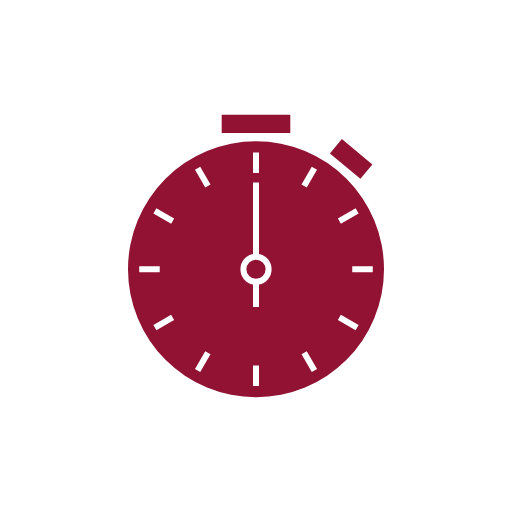
t = 0.00 s
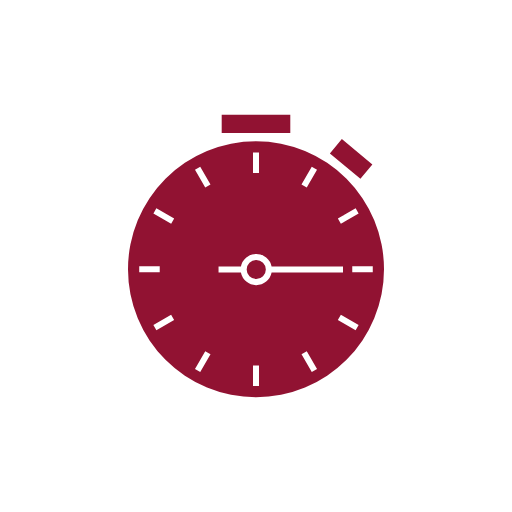
t = 0.50 s
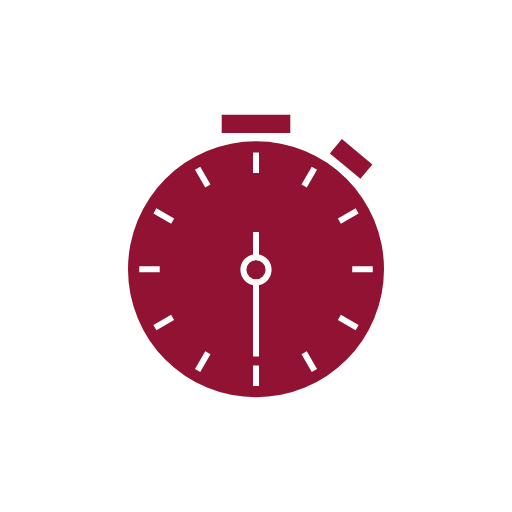
t = 1.00 s
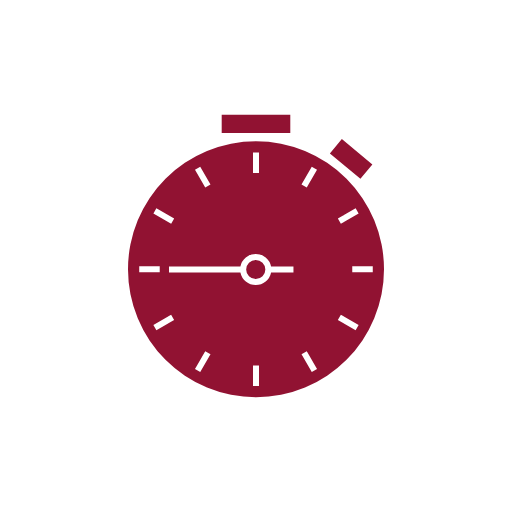
t = 1.50 s

The animated SVG that drew these frames (rendered in a browser with its animation timeline set to each time). Animation: 1 SMIL element (animateTransform=1); one cycle of 2.00 s, repeats indefinitely.

<svg xmlns="http://www.w3.org/2000/svg" viewBox="0 0 682 682">
    <defs>
        <style>
        .a {
            fill: transparent;
        }
        
        .b {
            fill: #911232;
        }
        .c {
            fill: #ffffff;
        }
        </style>
    </defs>
    <title>Stoppuhr</title>
    <rect class="a" width="682" height="682" />
    <path class="b" d="M386.68,152.83H295.31v24.49h91.37V152.83Zm68.66,32.4-15.92,19.18,40.66,33.75L496,219l-40.66-33.75ZM341,188.17a170.5,170.5,0,1,0,170.5,170.5A170.5,170.5,0,0,0,341,188.17ZM454.05,298.11l-4-7,23.66-13.66,4,7ZM337,203.19H345v27.32H337ZM212.77,362.76H185.45v-8.07h27.32Zm15.16,56.58,4,7L208.31,440l-4-7ZM208.31,277.47,232,291.13l-4,7-23.66-13.66Zm65.08,190.29,7,4-13.66,23.66-7-4ZM266.72,222l13.66,23.66-7,4L259.73,226ZM337,487H345v27.32H337Zm71.64-19.2,13.66,23.66-7,4-13.66-23.66ZM415.27,222l7,4L408.6,249.7l-7-4Zm38.79,197.33L477.71,433l-4,7L450,426.34Zm42.48-64.65v8.07H469.21v-8.07Z" />
    <path class="c" d="M345,338.22V243.11H337v95.12a20.84,20.84,0,0,0,0,40.88V408.9H345V379.11a20.84,20.84,0,0,0,0-40.89Zm-4,33.22a12.77,12.77,0,1,1,12.77-12.77A12.79,12.79,0,0,1,341,371.44Z">
		<animateTransform attributeName="transform"
			attributeType="XML"
			type="rotate"
			from="0 341 359"
			to="360 341 359"
			dur="2s"
			repeatCount="indefinite" />
	</path>
</svg>